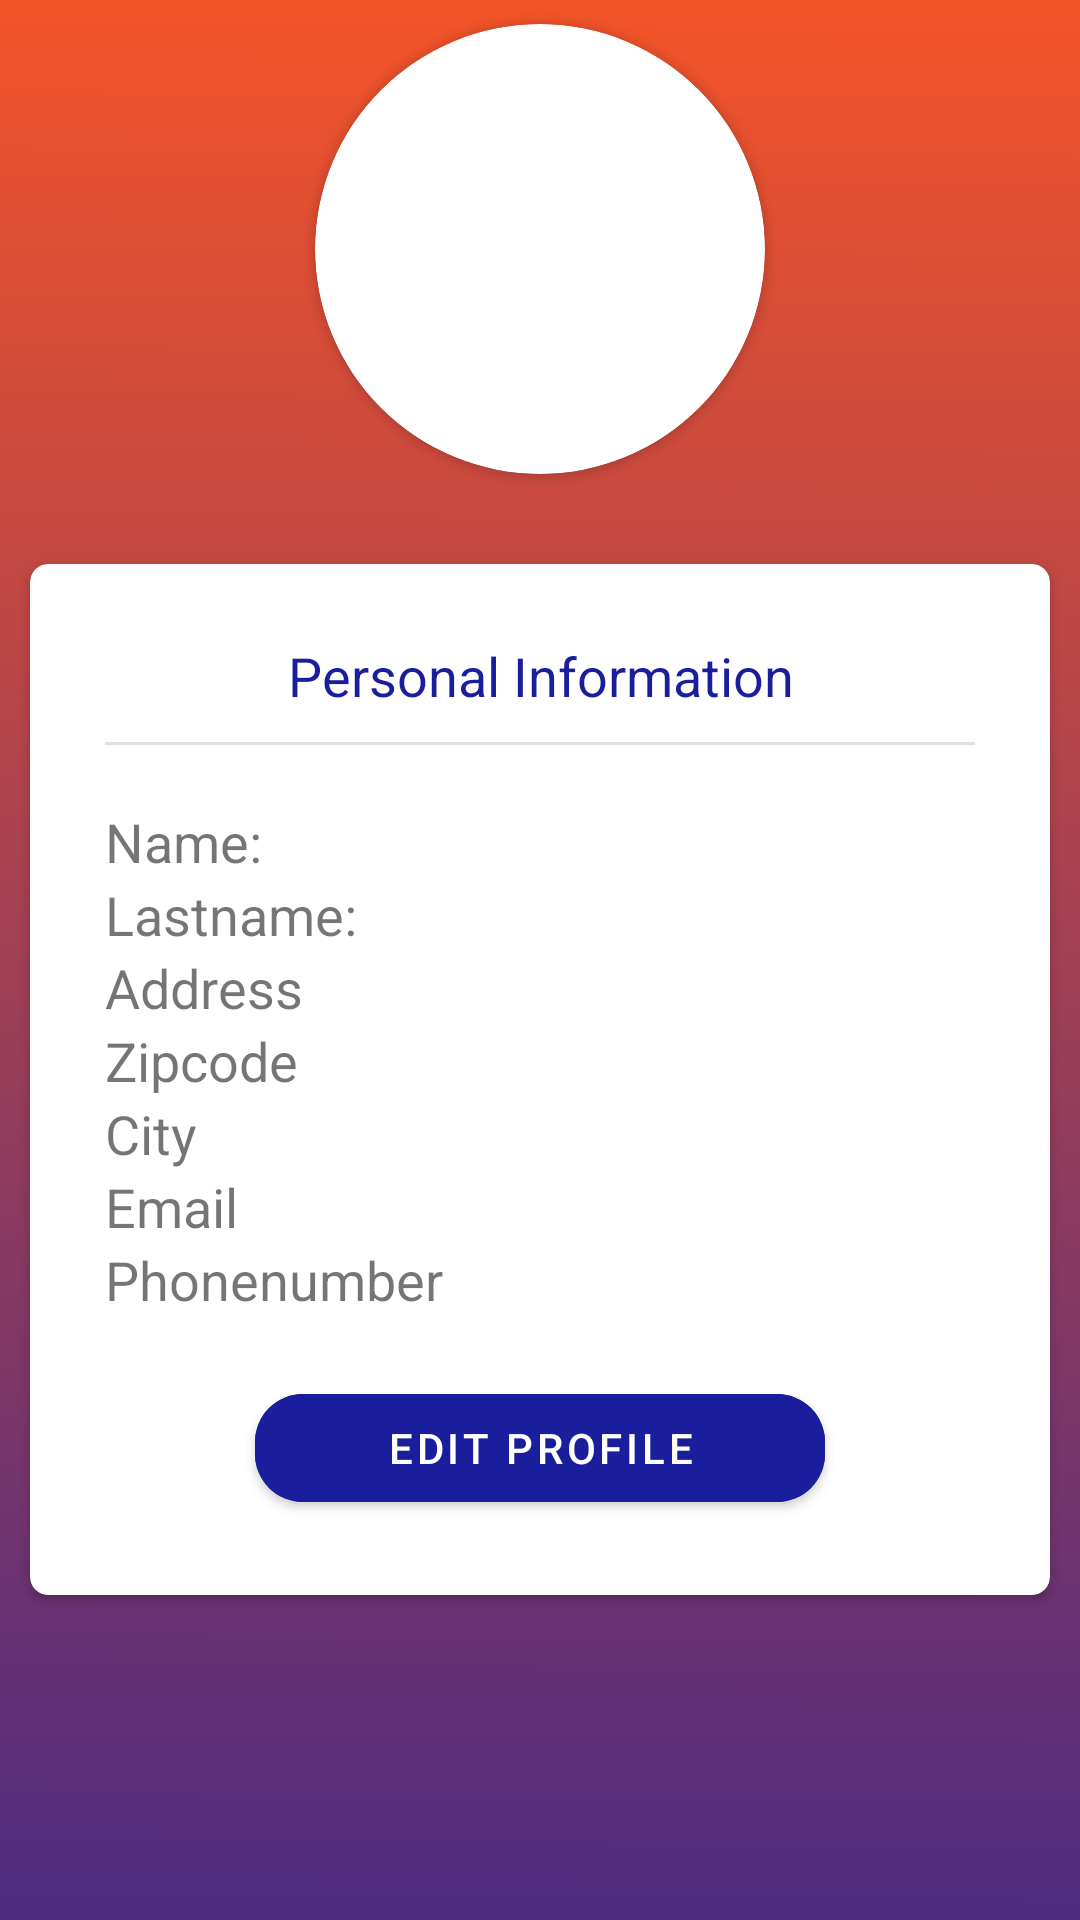

Write the Android layout XML for this screen, with the resource values it uses.
<!-- AndroidManifest.xml: application theme AppTheme -->
<!-- res/layout/fragment_information.xml -->
<?xml version="1.0" encoding="utf-8"?>
<FrameLayout xmlns:android="http://schemas.android.com/apk/res/android"
    xmlns:app="http://schemas.android.com/apk/res-auto"
    xmlns:tools="http://schemas.android.com/tools"
    android:layout_width="match_parent"
    android:layout_height="match_parent"
    android:background="@drawable/ic_background"
    tools:context=".component.profile.information.Information">

    

    <androidx.constraintlayout.widget.ConstraintLayout
        android:id="@+id/profileContainer"
        android:layout_width="match_parent"
        android:layout_height="match_parent">

        <androidx.cardview.widget.CardView
            android:id="@+id/imageContainer"
            android:layout_width="150dp"
            android:layout_height="150dp"
            android:layout_centerHorizontal="true"
            android:layout_marginTop="8dp"
            android:elevation="20dp"
            app:cardCornerRadius="80dp"
            app:layout_constraintEnd_toEndOf="parent"
            app:layout_constraintStart_toStartOf="parent"
            app:layout_constraintTop_toTopOf="parent"
            >

            <ImageView
                android:layout_width="match_parent"
                android:layout_height="match_parent"
                android:src="@drawable/ic_add_black_24dp"
                android:tint="#CCCCCC" />

            <ImageView
                android:id="@+id/profilePicture"
                android:layout_width="150dp"
                android:layout_height="150dp"
                android:scaleType="centerCrop"/>
                
                />
        </androidx.cardview.widget.CardView>


        <androidx.cardview.widget.CardView
            android:id="@+id/cardViewId"
            android:layout_width="match_parent"
            android:layout_height="wrap_content"
            android:layout_marginLeft="10dp"
            android:layout_marginTop="30dp"
            android:layout_marginRight="10dp"
            android:padding="20dp"
            app:cardCornerRadius="6dp"
            app:cardMaxElevation="6dp"
            app:layout_constraintEnd_toEndOf="parent"
            app:layout_constraintHorizontal_bias="1.0"
            app:layout_constraintStart_toStartOf="parent"
            app:layout_constraintTop_toBottomOf="@+id/imageContainer">

            <LinearLayout
                android:id="@+id/userDetailsContainer"
                android:layout_width="match_parent"
                android:layout_height="wrap_content"
                android:layout_margin="5dp"
                android:orientation="vertical"
                android:padding="20dp">


                <TextView
                    android:id="@+id/profileName"
                    android:layout_width="match_parent"
                    android:layout_height="wrap_content"
                    android:layout_marginBottom="10dp"
                    android:text="Personal Information"
                    android:textAlignment="center"
                    android:textColor="@color/colorAccent"
                    android:textSize="18sp" />

                <View
                    android:id="@+id/divider"
                    android:layout_width="match_parent"
                    android:layout_height="1dp"
                    android:layout_marginBottom="20dp"
                    android:background="?android:attr/listDivider" />

                <LinearLayout
                    android:layout_width="match_parent"
                    android:layout_height="match_parent"
                    android:orientation="horizontal">

                    <TextView
                        android:layout_width="15dp"
                        android:layout_height="wrap_content"
                        android:layout_weight="1"
                        android:text="Name:"
                        android:textSize="18sp" />

                    <TextView
                        android:id="@+id/userName"
                        android:layout_width="20dp"
                        android:textAlignment="viewStart"
                        android:layout_height="wrap_content"
                        android:layout_weight="1"
                        android:textSize="18sp" />
                </LinearLayout>
                <LinearLayout
                    android:layout_width="match_parent"
                    android:layout_height="match_parent"
                    android:orientation="horizontal">

                    <TextView
                        android:layout_width="15dp"
                        android:layout_height="wrap_content"
                        android:layout_weight="1"
                        android:text="Lastname:"
                        android:textSize="18sp" />

                    <TextView
                        android:id="@+id/userLastName"
                        android:layout_width="20dp"
                        android:textAlignment="viewStart"
                        android:layout_height="wrap_content"
                        android:layout_weight="1"
                        android:textSize="18sp" />
                </LinearLayout>

                <LinearLayout
                    android:layout_width="match_parent"
                    android:layout_height="match_parent"
                    android:orientation="horizontal">

                    <TextView
                        android:layout_width="15dp"
                        android:layout_height="wrap_content"
                        android:layout_weight="1"
                        android:text="Address"
                        android:textSize="18sp" />

                    <TextView
                        android:id="@+id/userAddress"
                        android:layout_width="20dp"
                        android:textAlignment="viewStart"
                        android:layout_height="wrap_content"
                        android:layout_weight="1"
                        android:textSize="18sp" />
                </LinearLayout>

                <LinearLayout
                    android:layout_width="match_parent"
                    android:layout_height="match_parent"
                    android:orientation="horizontal">

                    <TextView
                        android:layout_width="15dp"
                        android:layout_height="wrap_content"
                        android:layout_weight="1"
                        android:text="Zipcode"
                        android:textSize="18sp" />

                    <TextView
                        android:id="@+id/userZipcode"
                        android:layout_width="20dp"
                        android:textAlignment="viewStart"
                        android:layout_height="wrap_content"
                        android:layout_weight="1"
                        android:textSize="18sp" />
                </LinearLayout>

                <LinearLayout
                    android:layout_width="match_parent"
                    android:layout_height="match_parent"
                    android:orientation="horizontal">

                    <TextView
                        android:layout_width="15dp"
                        android:layout_height="wrap_content"
                        android:layout_weight="1"
                        android:text="City"
                        android:textSize="18sp" />

                    <TextView
                        android:id="@+id/userCity"
                        android:layout_width="20dp"
                        android:textAlignment="viewStart"
                        android:layout_height="wrap_content"
                        android:layout_weight="1"
                        android:textSize="18sp" />
                </LinearLayout>

                <LinearLayout
                    android:layout_width="match_parent"
                    android:layout_height="match_parent"
                    android:orientation="horizontal">

                    <TextView
                        android:layout_width="15dp"
                        android:layout_height="wrap_content"
                        android:layout_weight="1"
                        android:text="Email"
                        android:textSize="18sp" />

                    <TextView
                        android:id="@+id/userEmail"
                        android:layout_width="20dp"
                        android:textAlignment="viewStart"
                        android:layout_height="wrap_content"
                        android:layout_weight="1"
                        android:textSize="18sp" />
                </LinearLayout>

                <LinearLayout
                    android:layout_width="match_parent"
                    android:layout_height="match_parent"
                    android:orientation="horizontal">

                    <TextView
                        android:layout_width="15dp"
                        android:layout_height="wrap_content"
                        android:layout_weight="1"
                        android:text="Phonenumber"
                        android:textSize="18sp" />

                    <TextView
                        android:id="@+id/userPhoneNumber"
                        android:layout_width="20dp"
                        android:textAlignment="viewStart"
                        android:layout_height="wrap_content"
                        android:layout_weight="1"
                        android:textSize="18sp" />

                </LinearLayout>
                <LinearLayout
                    android:layout_width="match_parent"
                    android:layout_height="match_parent"
                    android:layout_marginTop="20dp"
                    android:orientation="horizontal">
                    <Button
                        android:id="@+id/updateProfile"
                        android:layout_width="wrap_content"
                        android:layout_height="wrap_content"
                        android:layout_marginLeft="50dp"
                        android:layout_marginRight="50dp"
                        android:layout_weight="1"
                        android:backgroundTint="@color/colorAccent"
                        android:capitalize="none"
                        android:text="Edit profile"
                        app:cornerRadius="16dp" />
                </LinearLayout>
            </LinearLayout>
        </androidx.cardview.widget.CardView>
    </androidx.constraintlayout.widget.ConstraintLayout>
    <androidx.constraintlayout.widget.ConstraintLayout
        android:id="@+id/progressContainer"
        android:layout_width="match_parent"
        android:layout_height="match_parent"
        android:visibility="gone">

        <ProgressBar
            android:id="@+id/progressBar"
            style="?android:attr/progressBarStyle"
            android:layout_width="wrap_content"
            android:layout_height="wrap_content"
            android:layout_marginStart="8dp"
            android:layout_marginTop="8dp"
            android:layout_marginEnd="8dp"
            android:layout_marginBottom="8dp"
            app:layout_constraintBottom_toBottomOf="parent"
            app:layout_constraintEnd_toEndOf="parent"
            app:layout_constraintStart_toStartOf="parent"
            app:layout_constraintTop_toTopOf="parent" />
    </androidx.constraintlayout.widget.ConstraintLayout>
</FrameLayout>
<!-- resources referenced by this layout -->
<resources>
  <color name="colorAccent">#1b1e9c</color>
  <!-- drawable ic_background (drawable) -->
  <vector xmlns:android="http://schemas.android.com/apk/res/android"
      xmlns:aapt="http://schemas.android.com/aapt"
      android:width="360dp"
      android:height="614dp"
      android:viewportWidth="360"
      android:viewportHeight="614">
    <path
        android:pathData="M0,0h360v616h-360z">
      <aapt:attr name="android:fillColor">
        <gradient 
            android:startY="-45.77496"
            android:startX="180"
            android:endY="807.73"
            android:endX="173.664"
            android:type="linear">
          <item android:offset="0" android:color="#FFFF5722"/>
          <item android:offset="1" android:color="#FF1B1E9C"/>
        </gradient>
      </aapt:attr>
    </path>
  </vector>
  <!-- drawable ic_profile (drawable) -->
  <vector xmlns:android="http://schemas.android.com/apk/res/android"
      android:width="170dp"
      android:height="170dp"
      android:viewportWidth="170"
      android:viewportHeight="170">
    <path
        android:pathData="M85,85m-85,0a85,85 0,1 1,170 0a85,85 0,1 1,-170 0"
        android:fillColor="#FFF"
        android:fillType="nonZero"/>
    <path
        android:pathData="M85.5,48.375C92.306,48.375 97.875,53.944 97.875,60.75C97.875,67.556 92.306,73.125 85.5,73.125C78.694,73.125 73.125,67.556 73.125,60.75C73.125,53.944 78.694,48.375 85.5,48.375ZM85.5,104.063C102.206,104.063 121.387,112.044 122.625,116.438L122.625,122.625L48.375,122.625L48.375,116.499C49.612,112.044 68.794,104.063 85.5,104.063ZM85.5,36C71.826,36 60.75,47.076 60.75,60.75C60.75,74.424 71.826,85.5 85.5,85.5C99.174,85.5 110.25,74.424 110.25,60.75C110.25,47.076 99.174,36 85.5,36ZM85.5,91.688C68.979,91.688 36,99.979 36,116.438L36,135L135,135L135,116.438C135,99.979 102.021,91.688 85.5,91.688Z"
        android:fillColor="#000"
        android:fillType="nonZero"/>
  </vector>
  <style name="AppTheme" parent="Theme.MaterialComponents.Light">
          
          <item name="colorPrimary">@color/colorPrimary</item>
          <item name="colorPrimaryDark">@color/colorPrimaryDark</item>
          <item name="colorAccent">@color/colorAccent</item>
      </style>
  <color name="colorPrimary">#ff5722</color>
  <color name="colorPrimaryDark">#FF5722</color>
</resources>
